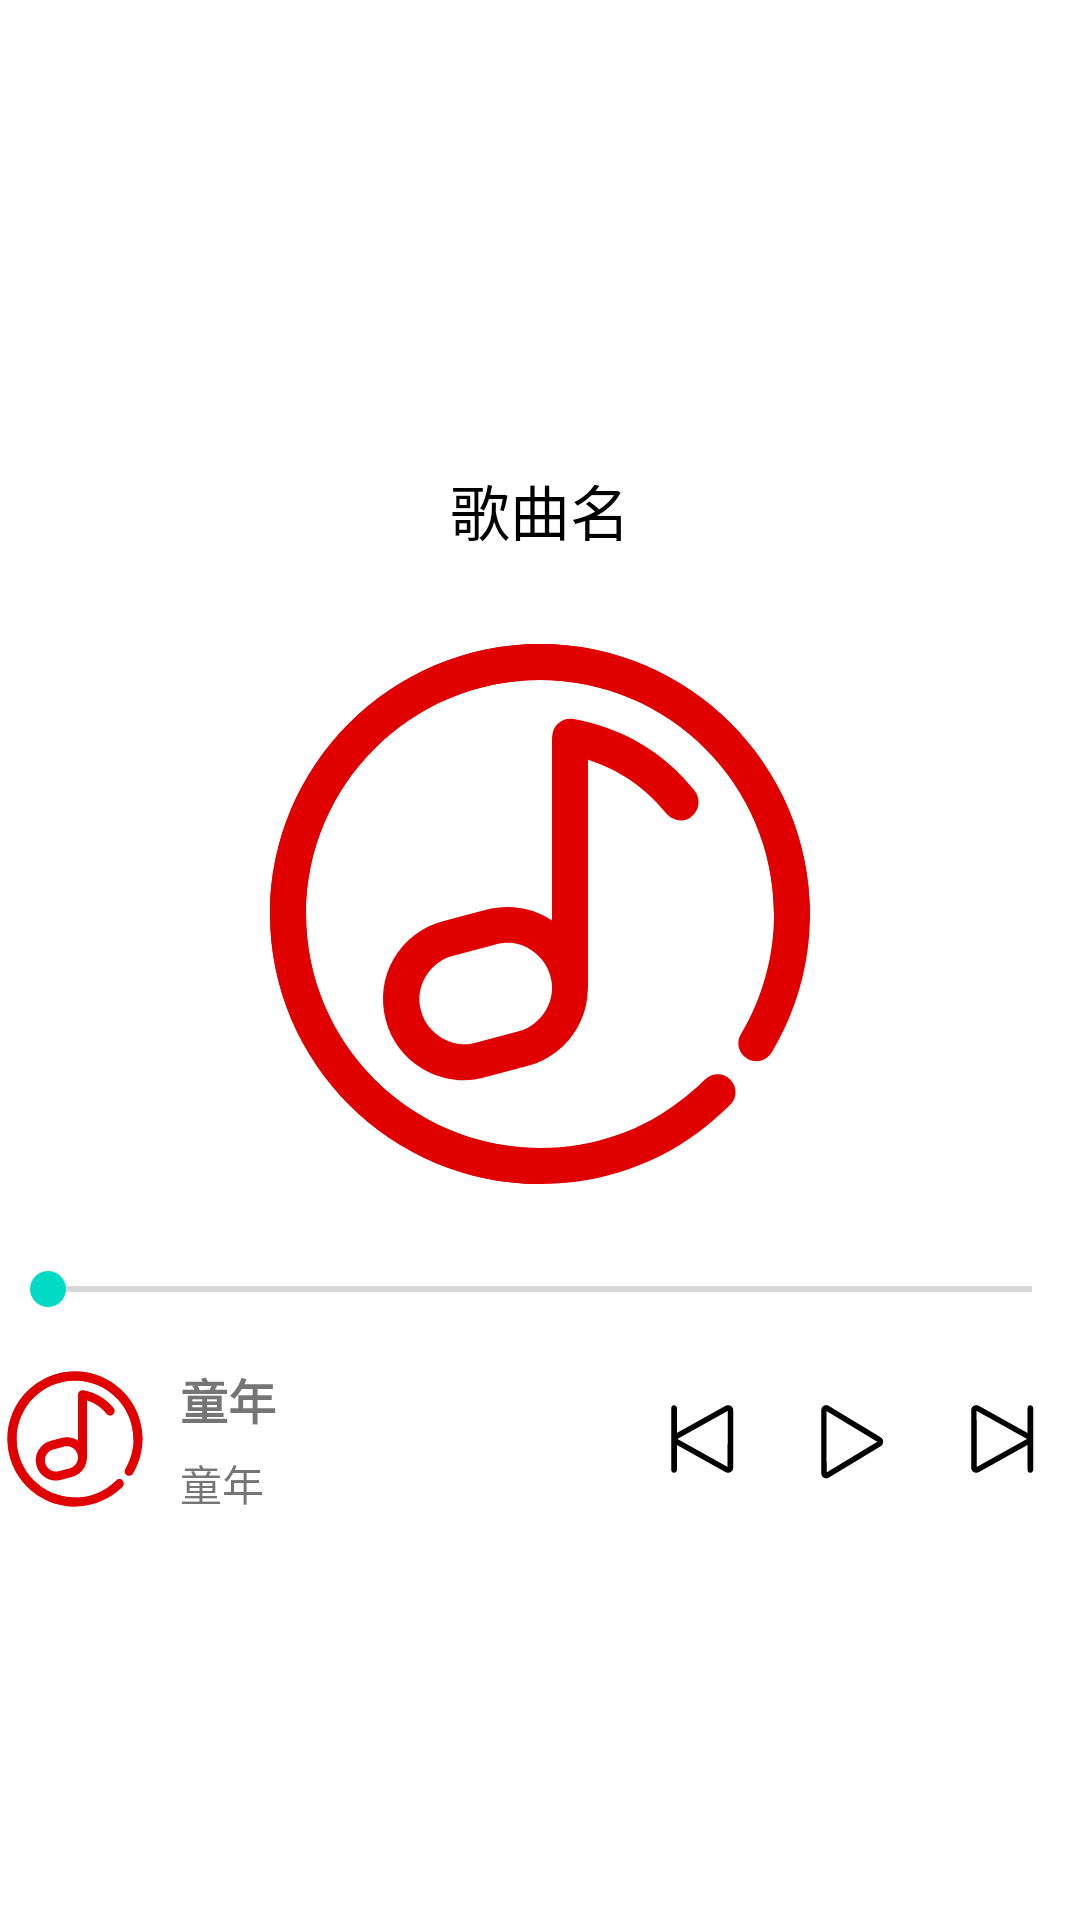

Produce the Android XML layout that renders to this screen, including the resource entries it uses.
<!-- AndroidManifest.xml: application theme Theme.Music_simple -->
<!-- res/layout/activity_play.xml -->
<?xml version="1.0" encoding="utf-8"?>
<androidx.appcompat.widget.LinearLayoutCompat xmlns:android="http://schemas.android.com/apk/res/android"
    xmlns:app="http://schemas.android.com/apk/res-auto"
    xmlns:tools="http://schemas.android.com/tools"
    android:layout_width="match_parent"
    android:layout_height="match_parent"
    android:gravity="center"
    android:orientation="vertical"
    tools:context=".PlayActivity">

    <TextView
        android:id="@+id/tv_name_x"
        android:layout_width="wrap_content"
        android:layout_height="wrap_content"
        android:layout_marginTop="20dp"
        android:text="歌曲名"
        android:textColor="@color/black"
        android:textSize="20dp" />

    <ImageView
        android:layout_width="200dp"
        android:layout_height="200dp"
        android:layout_marginTop="20dp"
        android:background="@drawable/shape_music"
        android:src="@drawable/ic_music" />

    <androidx.appcompat.widget.AppCompatSeekBar
        android:id="@+id/seekBar"
        android:layout_width="match_parent"
        android:layout_height="50dp" />



    <LinearLayout
        android:layout_width="match_parent"
        android:layout_height="50dp">

        <ImageView
            android:layout_width="50dp"
            android:layout_height="50dp"
            android:src="@drawable/ic_music" />

        <LinearLayout
            android:layout_width="0dp"
            android:layout_height="match_parent"
            android:layout_marginLeft="10dp"
            android:layout_weight="1"
            android:orientation="vertical">

            <TextView
                android:id="@+id/tv_name"
                android:layout_width="wrap_content"
                android:layout_height="wrap_content"
                android:text="童年"
                android:textSize="16dp"
                android:textStyle="bold" />

            <TextView
                android:id="@+id/tv_singer"
                android:layout_width="wrap_content"
                android:layout_height="0dp"
                android:layout_weight="1"
                android:gravity="bottom"
                android:text="童年"
                android:textSize="14dp" />
        </LinearLayout>

        <ImageView
            android:id="@+id/iv_last"
            android:layout_width="50dp"
            android:layout_height="50dp"
            android:padding="10dp"
            android:src="@drawable/ic_last" />

        <ImageView
            android:id="@+id/iv_play"
            android:layout_width="50dp"
            android:layout_height="50dp"
            android:padding="10dp"
            android:src="@drawable/ic_music_pause" />

        <ImageView
            android:id="@+id/iv_next"
            android:layout_width="50dp"
            android:layout_height="50dp"
            android:padding="10dp"
            android:src="@drawable/ic_next" />
    </LinearLayout>
</androidx.appcompat.widget.LinearLayoutCompat>
<!-- resources referenced by this layout -->
<resources>
  <!-- drawable ic_last (drawable) -->
  <vector xmlns:android="http://schemas.android.com/apk/res/android"
      android:width="200dp"
      android:height="200dp"
      android:viewportWidth="1024"
      android:viewportHeight="1024">
    <path
        android:fillColor="#FF000000"
        android:pathData="M803.58,134.59c-18.18,-10.05 -39.94,-10.11 -58.11,0L192,443.01l0,-282.88c0,-17.66 -14.34,-32 -32,-32S128,142.46 128,160.13l0,344.9C127.74,507.2 127.1,509.25 127.1,511.49S127.74,515.84 128,518.02l0,346.11c0,17.66 14.34,32 32,32s32,-14.34 32,-32L192,579.97l553.41,308.35C754.56,893.44 764.48,896 774.53,896s19.97,-2.56 29.06,-7.62c18.18,-10.11 28.99,-28.22 28.99,-48.58L832.58,183.1C832.58,162.88 821.76,144.77 803.58,134.59zM768.19,829.25 L198.02,511.49 771.33,192 768.19,829.25z"/>
  </vector>
  <!-- drawable ic_music: vector/xml drawable (drawable, 2567 chars, omitted) -->
  <!-- drawable ic_music_pause (drawable) -->
  <vector xmlns:android="http://schemas.android.com/apk/res/android"
      android:width="200dp"
      android:height="200dp"
      android:viewportWidth="1024"
      android:viewportHeight="1024">
    <path
        android:fillColor="#FF000000"
        android:pathData="M803.84,492.03 L213.06,135.04C195.39,124.29 174.21,124.29 156.35,134.98 138.62,145.73 128,164.93 128,186.37l0,714.18c0,21.44 10.62,40.7 28.35,51.39C165.25,957.31 174.98,960 184.7,960c9.73,0 19.52,-2.69 28.35,-8.06l590.72,-356.99c17.73,-10.75 28.29,-30.02 28.29,-51.46C832.13,521.98 821.57,502.72 803.84,492.03zM189.57,891.71 L187.14,193.79l578.62,349.7L189.57,891.71z"/>
  </vector>
  <!-- drawable ic_next (drawable) -->
  <vector xmlns:android="http://schemas.android.com/apk/res/android"
      android:width="200dp"
      android:height="200dp"
      android:viewportWidth="1024"
      android:viewportHeight="1024">
    <path
        android:fillColor="#FF000000"
        android:pathData="M832,160.13c0,-17.66 -14.34,-32 -32,-32S768,142.46 768,160.13l0,282.88L214.59,134.59c-18.18,-10.11 -39.94,-10.05 -58.11,0C138.24,144.77 127.42,162.88 127.42,183.17l0,656.64c0,20.22 10.82,38.46 29.06,48.58C165.57,893.44 175.49,896 185.47,896s19.97,-2.56 29.06,-7.62L768,579.97l0,284.1c0,17.66 14.34,32 32,32s32,-14.34 32,-32L832,160.13zM191.81,829.25 L188.67,192l573.31,319.49L191.81,829.25z"/>
  </vector>
  <style name="Theme.Music_simple" parent="Theme.MaterialComponents.DayNight.DarkActionBar">
          
          <item name="colorPrimary">@color/purple_500</item>
          <item name="colorPrimaryVariant">@color/purple_700</item>
          <item name="colorOnPrimary">@color/white</item>
          
          <item name="colorSecondary">@color/teal_200</item>
          <item name="colorSecondaryVariant">@color/teal_700</item>
          <item name="colorOnSecondary">@color/black</item>
          
          <item name="android:statusBarColor" tools:targetApi="l">?attr/colorPrimaryVariant</item>
          
      </style>
  <!-- not gathered from this repository: default colours our renderer supplied (Android Studio template values) -->
  <color name="purple_500">#FF6200EE</color>
  <color name="purple_700">#FF3700B3</color>
  <color name="teal_200">#FF03DAC5</color>
  <color name="teal_700">#FF018786</color>
  <color name="black">#FF000000</color>
  <color name="white">#FFFFFFFF</color>
</resources>
